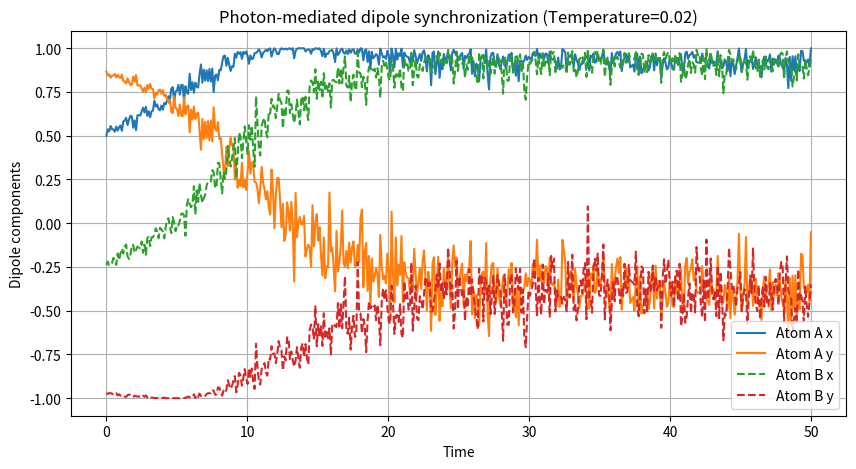

Reproduce this figure in Python.
import numpy as np
import matplotlib.pyplot as plt
from scipy.linalg import expm

# --------------------------
# Parameters
# --------------------------
T = 50                # total time
steps = 500           # number of time points to evaluate
coupling = 0.1        # coupling strength
temperature = 0.02    # standard deviation of random noise

# --------------------------
# Initial dipoles (2 atoms, 2D)
# --------------------------
theta = np.random.rand(2) * 2*np.pi
D0 = np.array([np.cos(theta[0]), np.sin(theta[0]),
               np.cos(theta[1]), np.sin(theta[1])])  # shape (4,)

# --------------------------
# Coupling matrix for 2 dipoles in 2D
# --------------------------
C = np.array([
    [-coupling, 0, coupling, 0],
    [0, -coupling, 0, coupling],
    [coupling, 0, -coupling, 0],
    [0, coupling, 0, -coupling]
])

# --------------------------
# Time points
# --------------------------
time = np.linspace(0, T, steps)

# Precompute matrix exponentials
dipole_history = np.zeros((steps, 4))
for i, t in enumerate(time):
    dipole_history[i] = expm(C * t) @ D0

# --------------------------
# Add temperature effect (simple approximation)
# --------------------------
# Noise scaled by sqrt(time step)
noise = np.random.normal(0, temperature, size=dipole_history.shape)
dipole_history += noise

# Normalize each dipole to unit vectors
norms = np.linalg.norm(dipole_history.reshape(steps,2,2), axis=2, keepdims=True)
dipole_history = (dipole_history.reshape(steps,2,2) / norms).reshape(steps,4)

# --------------------------
# Plot results
# --------------------------
plt.figure(figsize=(10,5))
plt.plot(time, dipole_history[:,0], label="Atom A x")
plt.plot(time, dipole_history[:,1], label="Atom A y")
plt.plot(time, dipole_history[:,2], '--', label="Atom B x")
plt.plot(time, dipole_history[:,3], '--', label="Atom B y")
plt.xlabel("Time")
plt.ylabel("Dipole components")
plt.title(f"Photon-mediated dipole synchronization (Temperature={temperature})")
plt.grid(True)
plt.legend()
plt.show()
